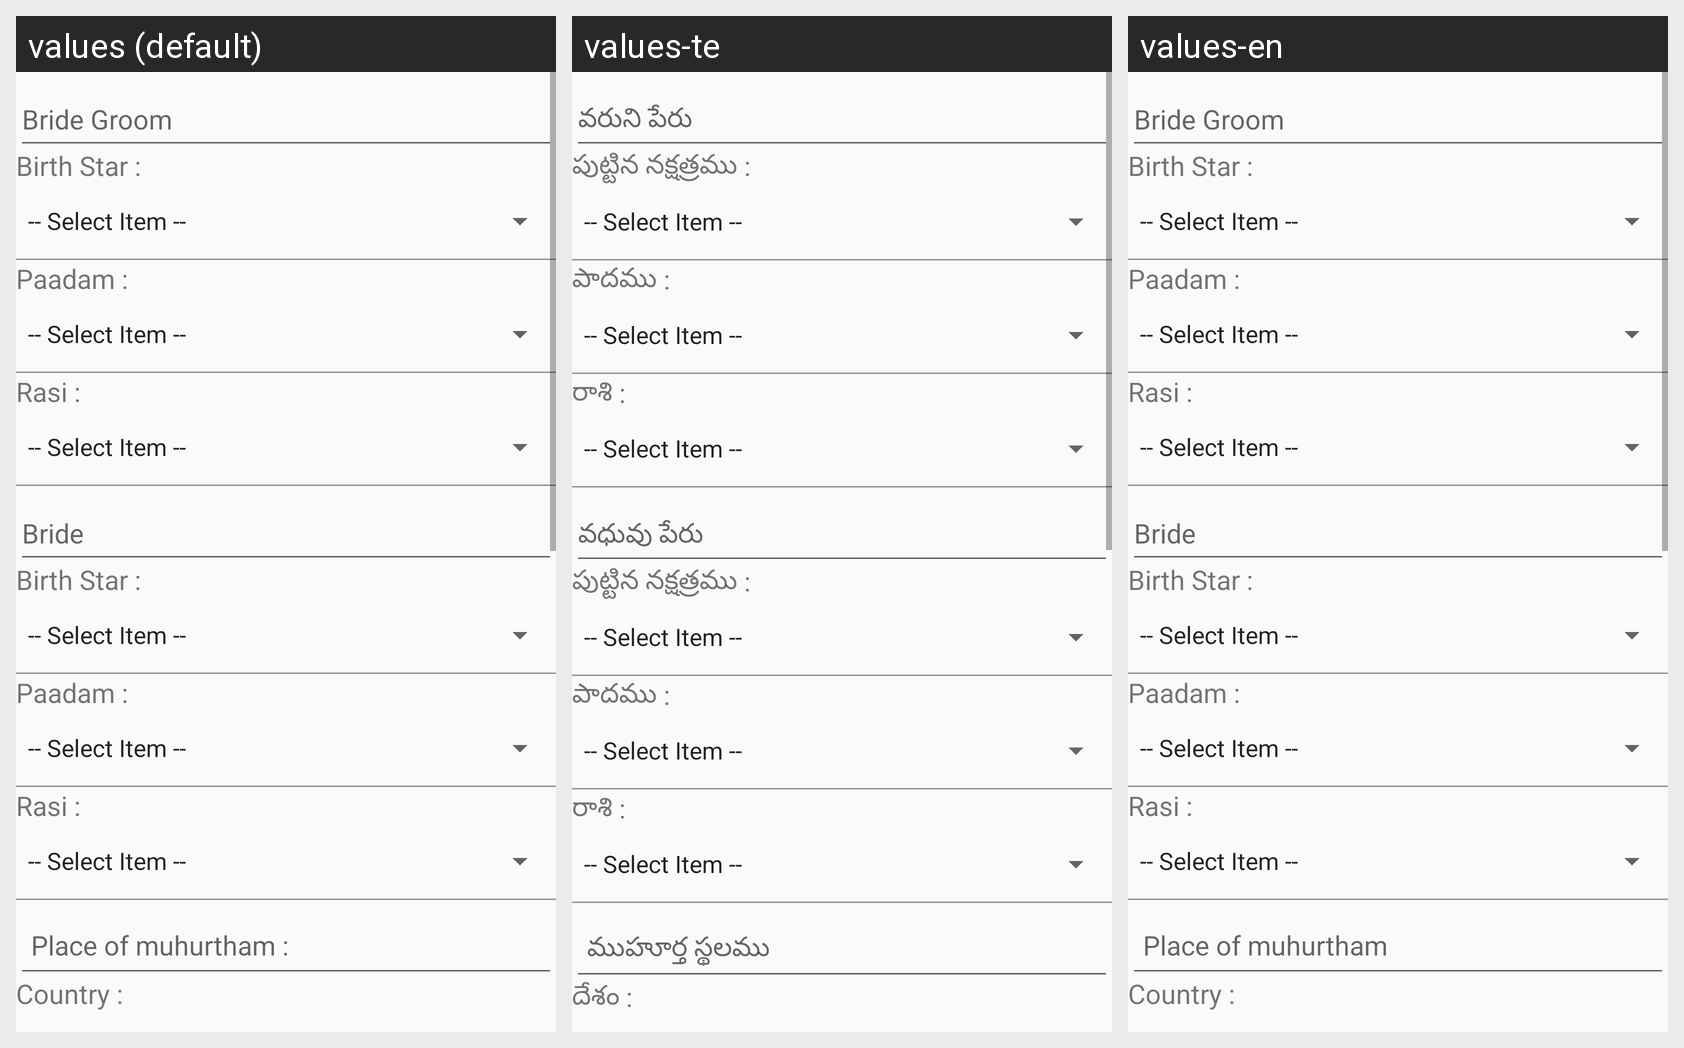

Strings drawn on this Android screen and how each of the app's shown locales translates them:
Android screen res/layout/layout_marriage_ceremony.xml rendered under 3 locales, left to right: values (default), values-te, values-en. Device: Nexus 5 (rendered at 1080×1920; each locale shown at half size, 540×960, under a caption strip naming it); theme AppTheme.
Strings drawn on this screen, with the default value and each locale's value (text and hints the layout hard-codes, and strings that could not be matched under every locale, appear in the picture but are not listed):

bride_groom
  values: Bride Groom
  values-te: వరుని పేరు
  values-en: Bride Groom

birth_star
  values: Birth Star :
  values-te: పుట్టిన నక్షత్రము :
  values-en: Birth Star :

paddam
  values: Paadam :
  values-te: పాదము :
  values-en: Paadam :

rasi
  values: Rasi :
  values-te: రాశి :
  values-en: Rasi :

bride
  values: Bride
  values-te: వధువు పేరు
  values-en: Bride

place_of_muhurtham
  values: Place of muhurtham :
  values-te: ముహూర్త స్థలము
  values-en: Place of muhurtham

country
  values: Country :
  values-te: దేశం :
  values-en: Country :
